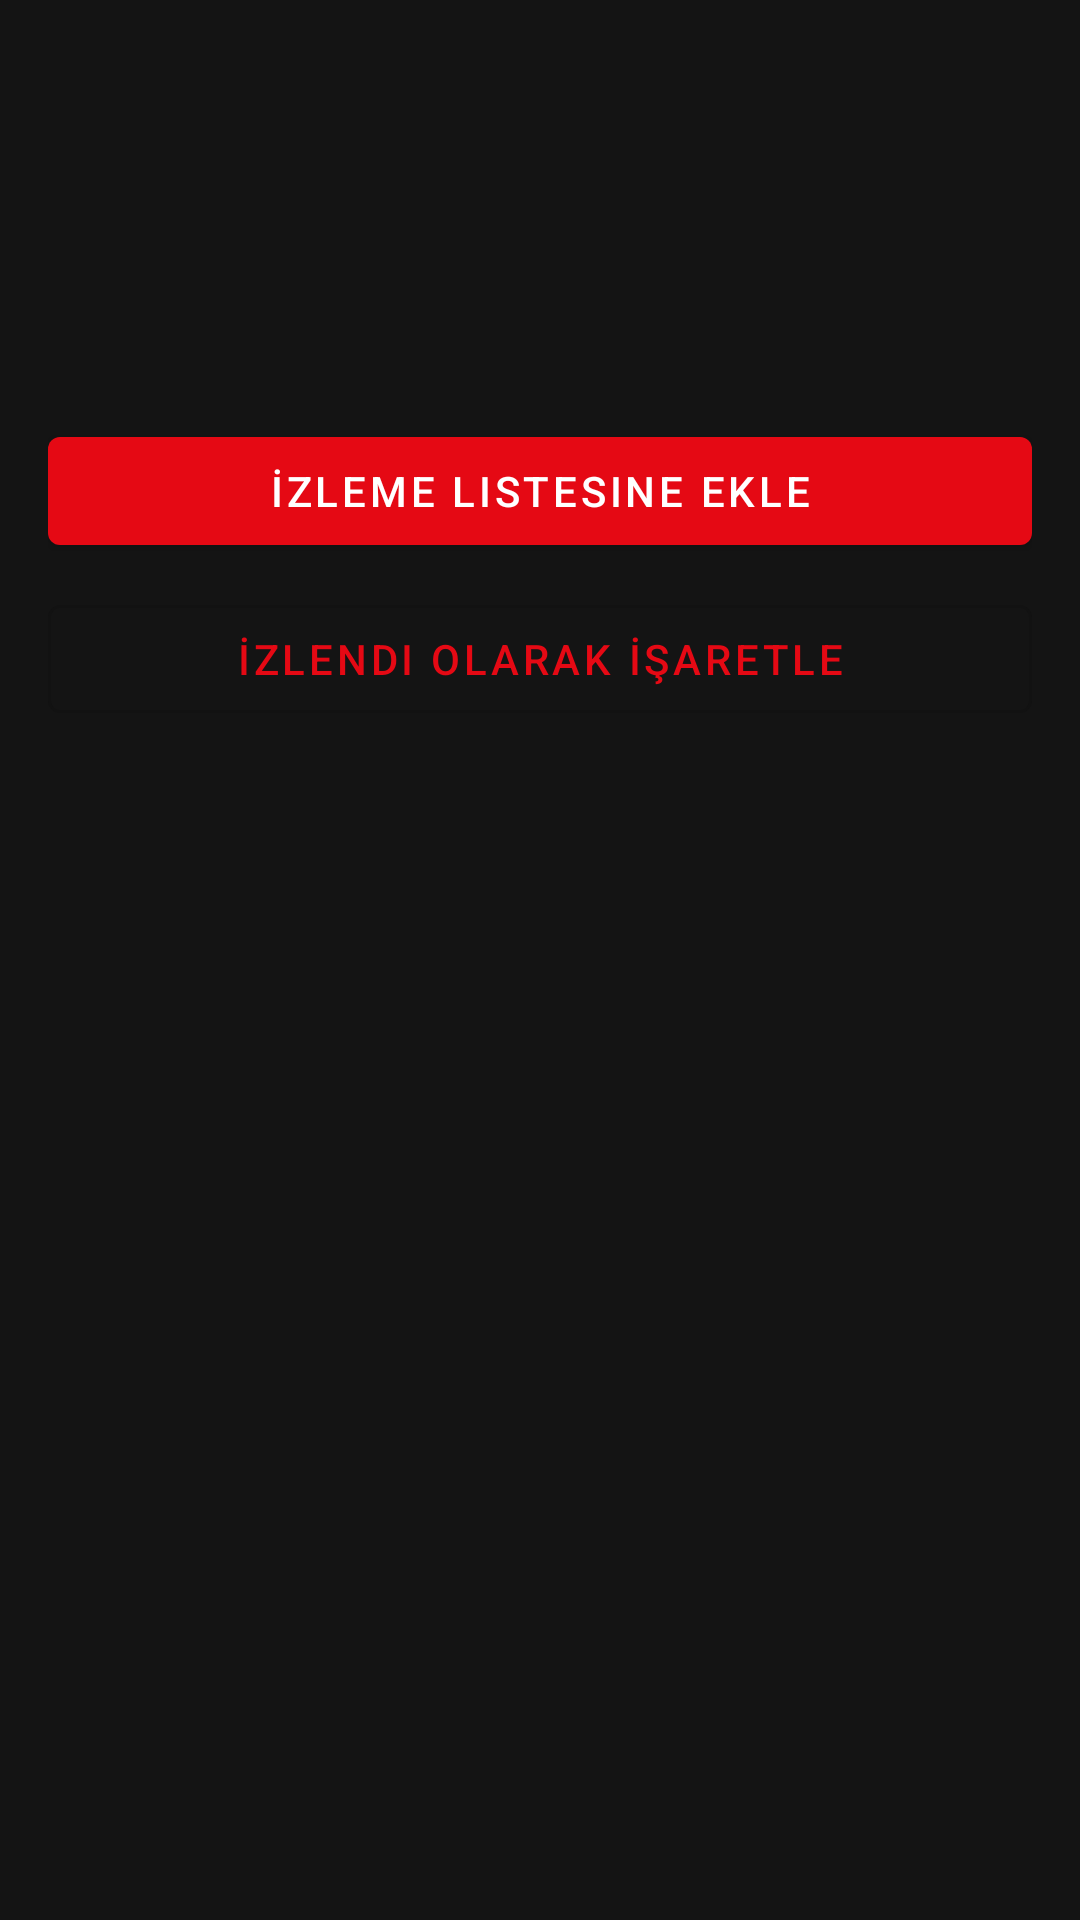

The Android layout XML behind this screen, and the referenced resources:
<!-- AndroidManifest.xml: application theme Theme.Kefawatch -->
<!-- res/layout/activity_title_detail.xml -->
<?xml version="1.0" encoding="utf-8"?>
<LinearLayout xmlns:android="http://schemas.android.com/apk/res/android"
    android:layout_width="match_parent"
    android:layout_height="match_parent"
    android:orientation="vertical"
    android:padding="16dp">

    <TextView
        android:id="@+id/textTitleName"
        android:layout_width="match_parent"
        android:layout_height="wrap_content"
        android:textAppearance="?attr/textAppearanceHeadline5"
        android:textStyle="bold" />

    <TextView
        android:id="@+id/textTitleDesc"
        android:layout_width="match_parent"
        android:layout_height="wrap_content"
        android:layout_marginTop="8dp"
        android:textAppearance="?attr/textAppearanceBody1" />

    <TextView
        android:id="@+id/textEpisodes"
        android:layout_width="match_parent"
        android:layout_height="wrap_content"
        android:layout_marginTop="16dp"
        android:textAppearance="?attr/textAppearanceSubtitle1" />

    <com.google.android.material.button.MaterialButton
        android:id="@+id/buttonWatchlist"
        android:layout_width="match_parent"
        android:layout_height="wrap_content"
        android:layout_marginTop="24dp"
        android:text="İzleme Listesine Ekle" />

    <com.google.android.material.button.MaterialButton
        android:id="@+id/buttonMarkWatched"
        style="@style/Widget.MaterialComponents.Button.OutlinedButton"
        android:layout_width="match_parent"
        android:layout_height="wrap_content"
        android:layout_marginTop="8dp"
        android:text="İzlendi Olarak İşaretle" />

</LinearLayout>
<!-- resources referenced by this layout -->
<resources>
  <style name="Theme.Kefawatch" parent="Theme.MaterialComponents.DayNight.DarkActionBar">
          
          <item name="colorPrimary">@color/colorPrimary</item>
          <item name="colorPrimaryVariant">@color/colorPrimaryVariant</item>
          <item name="colorOnPrimary">@color/colorOnPrimary</item>
          
          
          <item name="android:colorBackground">@color/colorBackground</item>
          <item name="colorSurface">@color/colorSurface</item>
          
          
          <item name="android:textColorPrimary">@color/colorOnBackground</item>
          <item name="android:textColorSecondary">@color/colorTextSecondary</item>
          
          
          <item name="android:windowBackground">@color/colorBackground</item>
          <item name="android:navigationBarColor">@color/colorBackground</item>
          <item name="android:statusBarColor">@color/colorBackground</item>
      </style>
  <color name="colorPrimary">#E50914</color>
  <color name="colorPrimaryVariant">#B81D24</color>
  <color name="colorOnPrimary">#FFFFFF</color>
  <color name="colorBackground">#141414</color>
  <color name="colorSurface">#1F1F1F</color>
  <color name="colorOnBackground">#FFFFFF</color>
  <color name="colorTextSecondary">#B3B3B3</color>
</resources>
